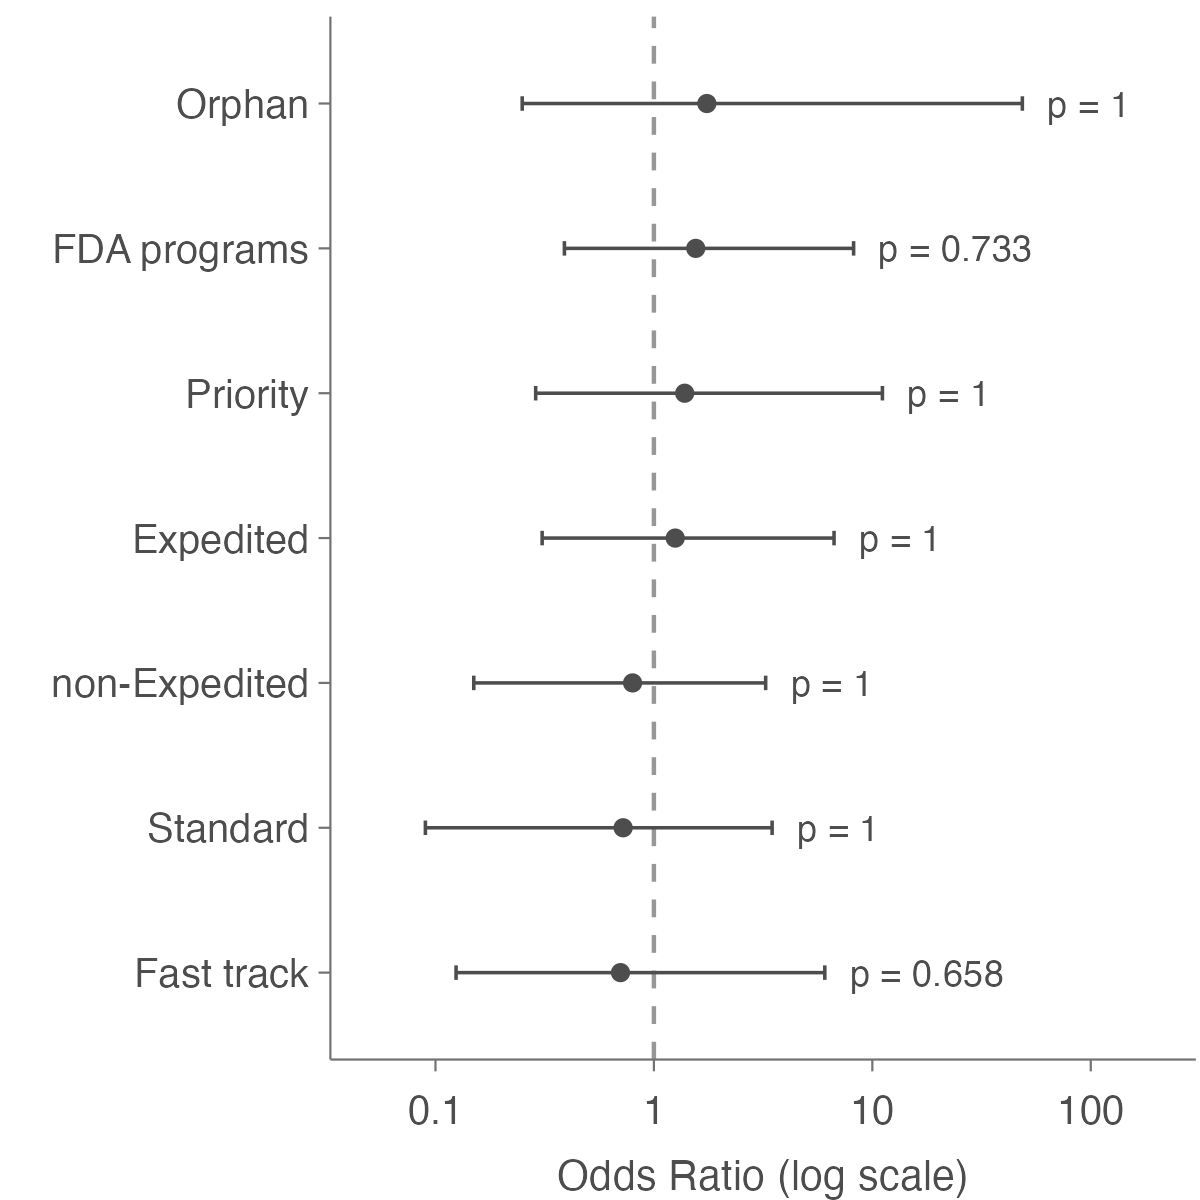

Data behind this chart, as committed beside it:
table_data, estimate, lower, upper, midp_p_value, fisher_p_value, chi_square_p_value
Fast track, 0.7033, 0.1242, 6.059, 0.7149, 0.6583, 0.7197
Standard, 0.7229, 0.08991, 3.477, 0.7074, 1, 0.6592
non-Expedited, 0.7986, 0.1497, 3.248, 0.765, 1, 0.7304
Expedited, 1.252, 0.3079, 6.679, 0.765, 1, 0.7304
Priority, 1.383, 0.2876, 11.12, 0.7074, 1, 0.6592
FDA programs, 1.554, 0.3893, 8.209, 0.5489, 0.7331, 0.5147
Orphan, 1.747, 0.2495, 48.62, 0.6196, 1, 0.5497
